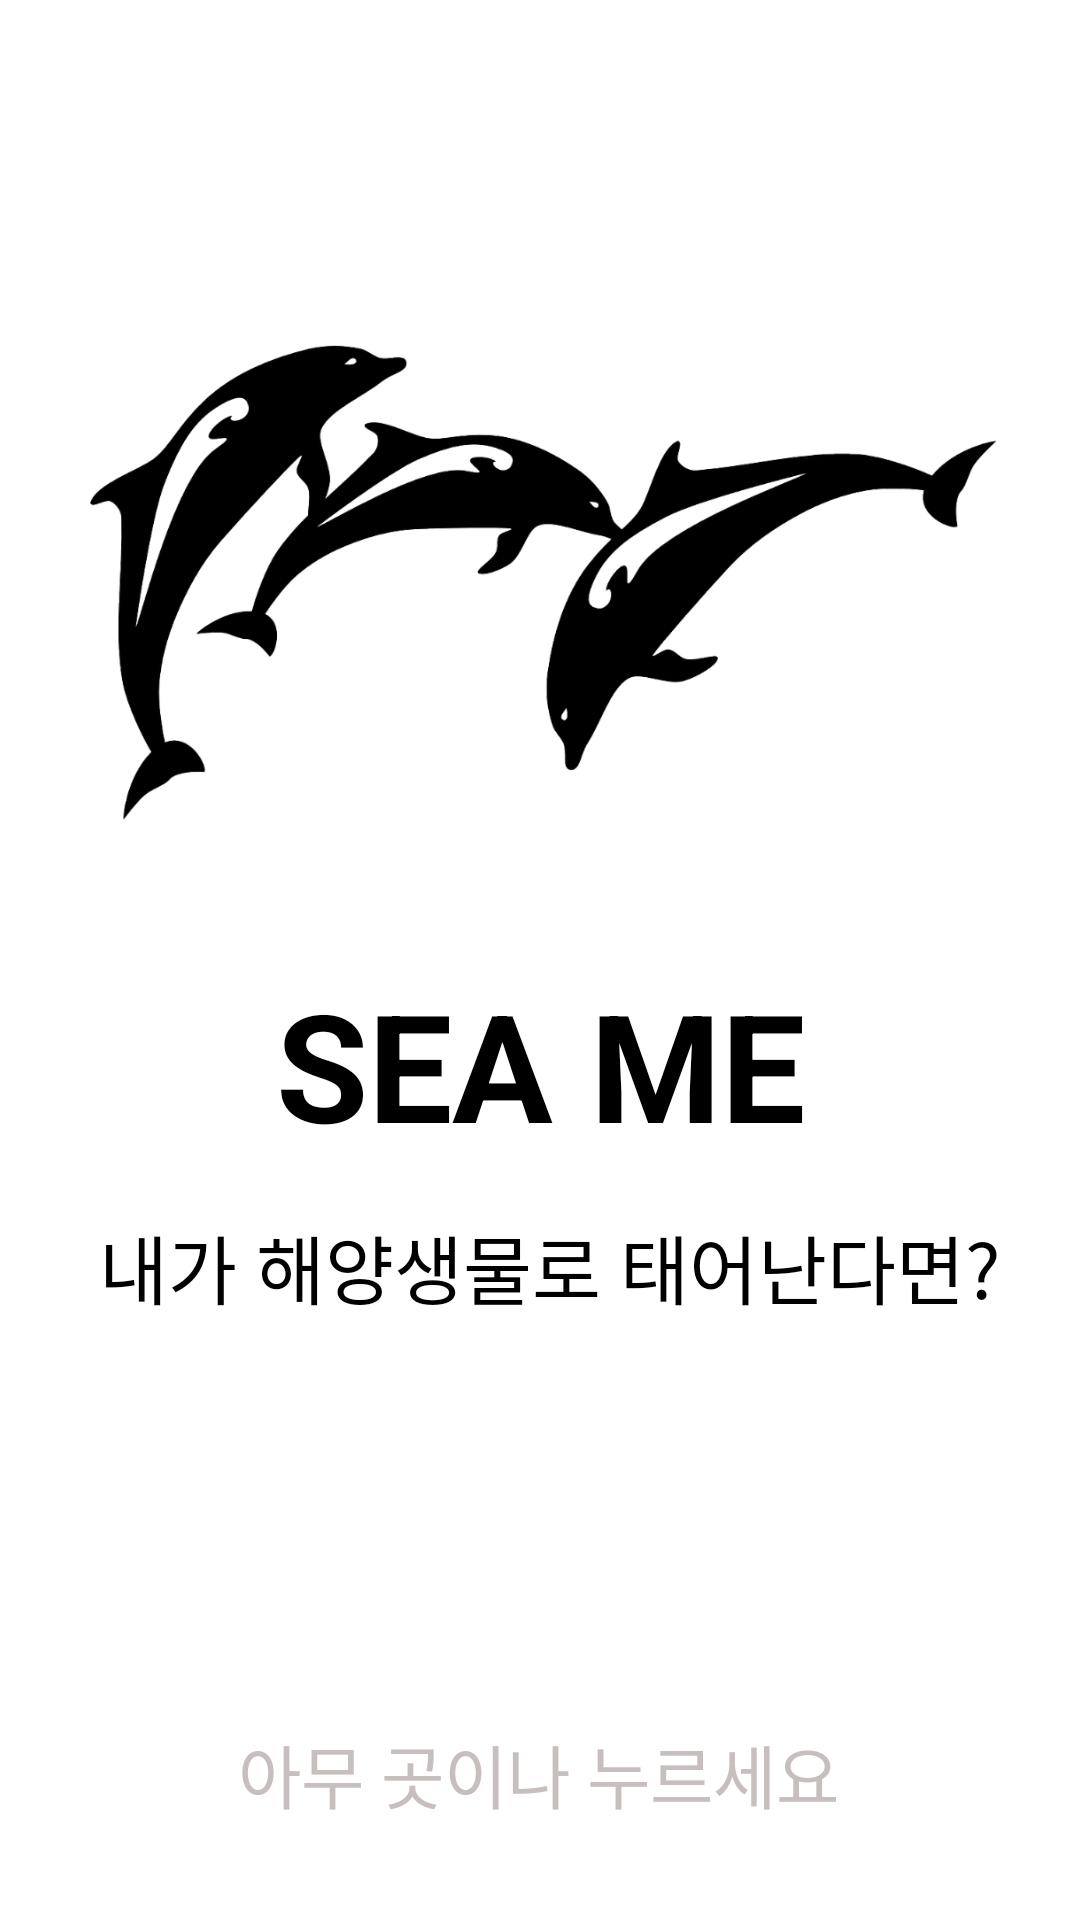

The Android layout XML behind this screen, and the referenced resources:
<!-- AndroidManifest.xml: application theme Theme.SEAME -->
<!-- res/layout/activity_splash.xml -->
<?xml version="1.0" encoding="utf-8"?>
<androidx.constraintlayout.widget.ConstraintLayout xmlns:android="http://schemas.android.com/apk/res/android"
    xmlns:app="http://schemas.android.com/apk/res-auto"
    xmlns:tools="http://schemas.android.com/tools"
    android:layout_width="match_parent"
    android:layout_height="match_parent"
    tools:context=".SplashActivity"
    android:id="@+id/constraint">

    <ImageView
        android:id="@+id/imageView"
        android:layout_width="315dp"
        android:layout_height="189dp"
        app:layout_constraintBottom_toTopOf="@+id/textView3"
        app:layout_constraintEnd_toEndOf="parent"
        app:layout_constraintStart_toStartOf="parent"
        app:layout_constraintTop_toTopOf="parent"
        app:layout_constraintVertical_bias="0.26"
        app:srcCompat="@drawable/splash" />

    <TextView
        android:id="@+id/textView1"
        android:layout_width="wrap_content"
        android:layout_height="wrap_content"
        android:layout_marginTop="32dp"
        android:text="SEA ME"
        android:textColor="#000000"
        android:textSize="50sp"
        android:textStyle="bold"
        app:layout_constraintEnd_toEndOf="parent"
        app:layout_constraintStart_toStartOf="parent"
        app:layout_constraintTop_toBottomOf="@+id/imageView" />

    <TextView
        android:id="@+id/textView2"
        android:layout_width="wrap_content"
        android:layout_height="wrap_content"
        android:layout_marginTop="16dp"
        android:text="내가 해양생물로 태어난다면?"
        android:textColor="#000000"
        android:textSize="25sp"
        app:layout_constraintEnd_toEndOf="parent"
        app:layout_constraintHorizontal_bias="0.555"
        app:layout_constraintStart_toStartOf="parent"
        app:layout_constraintTop_toBottomOf="@+id/textView1" />

    <TextView
        android:id="@+id/textView3"
        android:layout_width="wrap_content"
        android:layout_height="wrap_content"
        android:layout_marginBottom="32dp"
        android:text="아무 곳이나 누르세요"
        android:textColor="#C7BEBE"
        android:textSize="23sp"
        app:layout_constraintBottom_toBottomOf="parent"
        app:layout_constraintEnd_toEndOf="parent"
        app:layout_constraintHorizontal_bias="0.497"
        app:layout_constraintStart_toStartOf="parent" />
</androidx.constraintlayout.widget.ConstraintLayout>
<!-- resources referenced by this layout -->
<resources>
  <!-- drawable splash: png bitmap (drawable, 62642 bytes) -->
  <style name="Theme.SEAME" parent="Theme.MaterialComponents.DayNight.DarkActionBar">
          
          <item name="colorPrimary">@color/purple_500</item>
          <item name="colorPrimaryVariant">@color/purple_700</item>
          <item name="colorOnPrimary">@color/white</item>
          
          <item name="colorSecondary">@color/teal_200</item>
          <item name="colorSecondaryVariant">@color/teal_700</item>
          <item name="colorOnSecondary">@color/black</item>
          
          <item name="android:statusBarColor" tools:targetApi="l">?attr/colorPrimaryVariant</item>
          
      </style>
  <!-- not gathered from this repository: default colours our renderer supplied (Android Studio template values) -->
  <color name="purple_500">#FF6200EE</color>
  <color name="purple_700">#FF3700B3</color>
  <color name="teal_200">#FF03DAC5</color>
  <color name="teal_700">#FF018786</color>
  <color name="black">#FF000000</color>
  <color name="white">#FFFFFFFF</color>
</resources>
